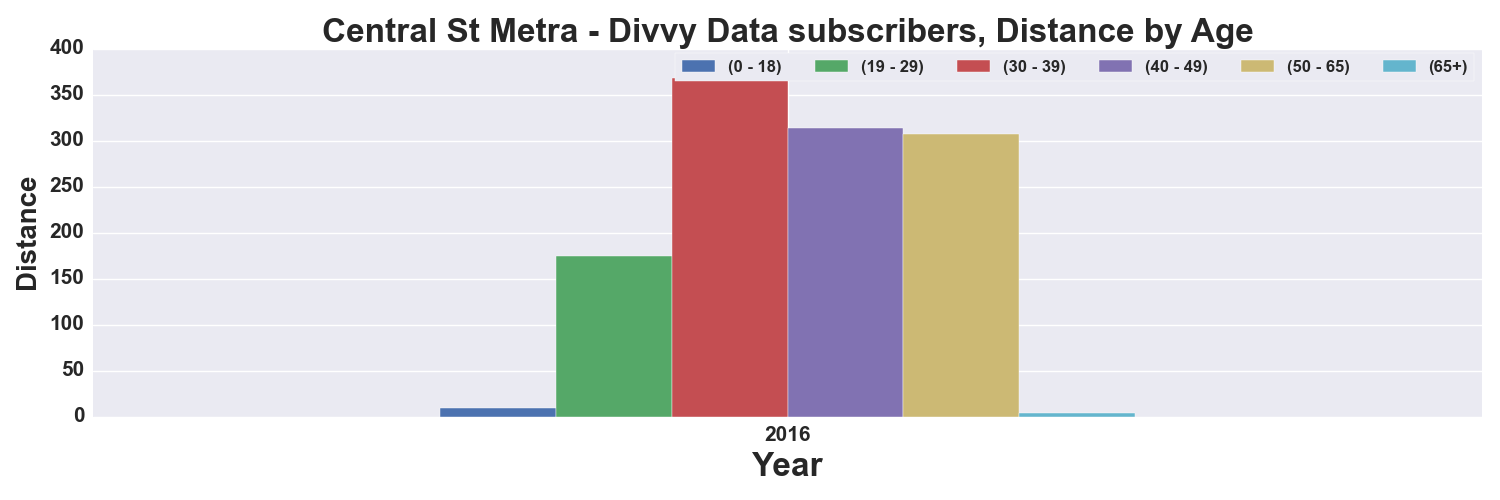

Data behind this chart, as committed beside it:
, START TIME YEAR, DISTANCE_Miles, DISTANCE_Miles, DISTANCE_Miles, DISTANCE_Miles, DISTANCE_Miles, DISTANCE_Miles
AGE_GROUP, , 0 - 18, 19 - 29, 30 - 39, 40 - 49, 50 - 65, 65+
0, 2016, 9.289, 174.6, 368, 313.3, 307.8, 3.782
